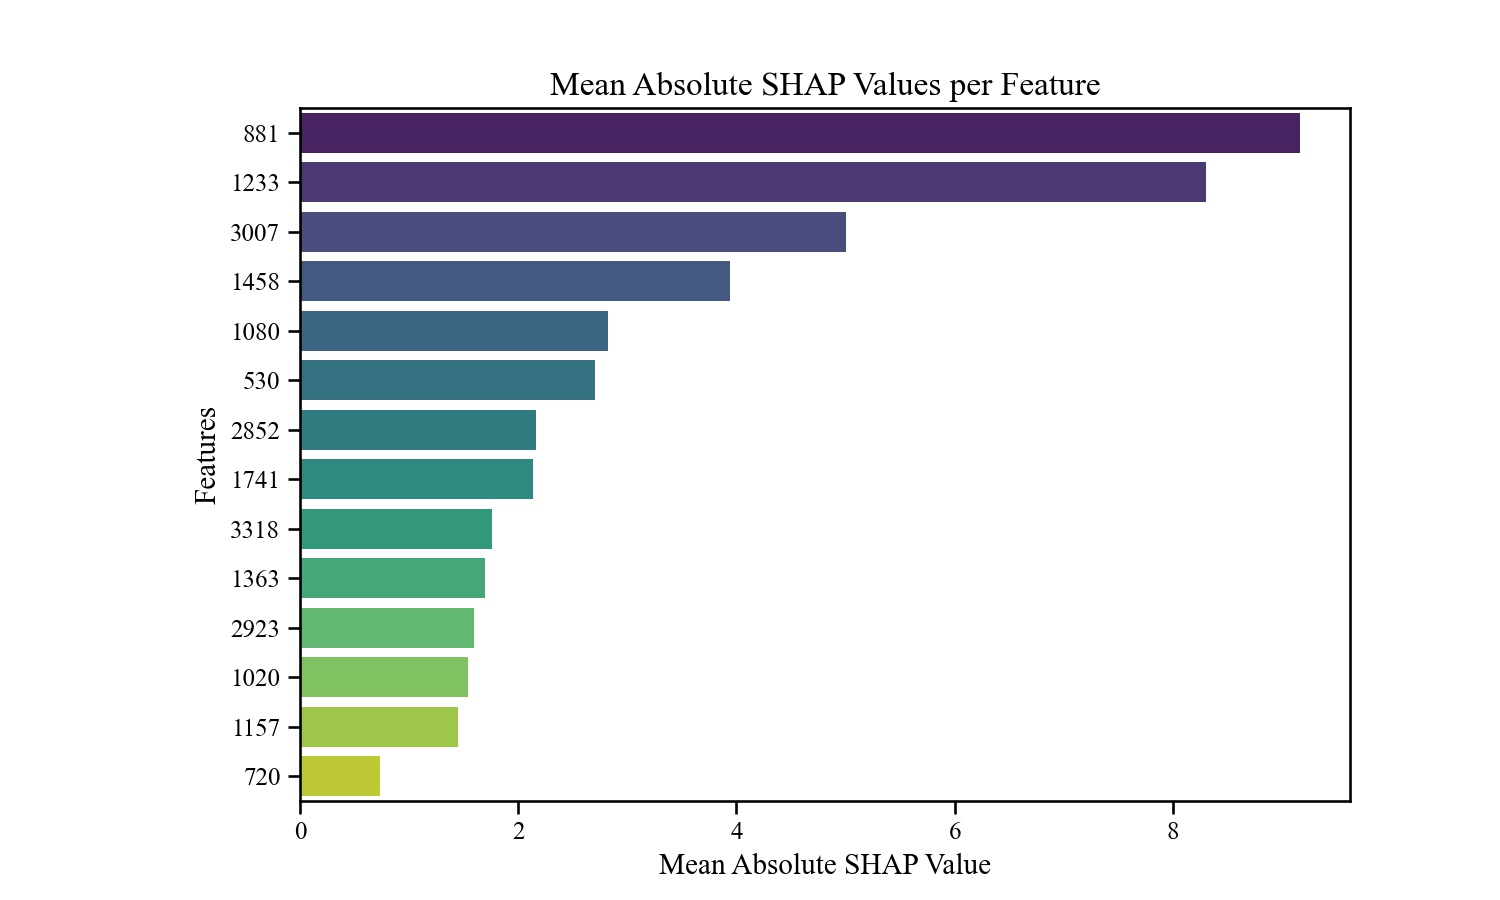

The data file committed next to this chart (first rows):
Feature, Mean Absolute SHAP Value
881, 9.164
1233, 8.304
3007, 5.004
1458, 3.938
1080, 2.827
530, 2.702
2852, 2.162
1741, 2.132
3318, 1.762
1363, 1.695
2923, 1.592
1020, 1.539
1157, 1.447
720, 0.7315
